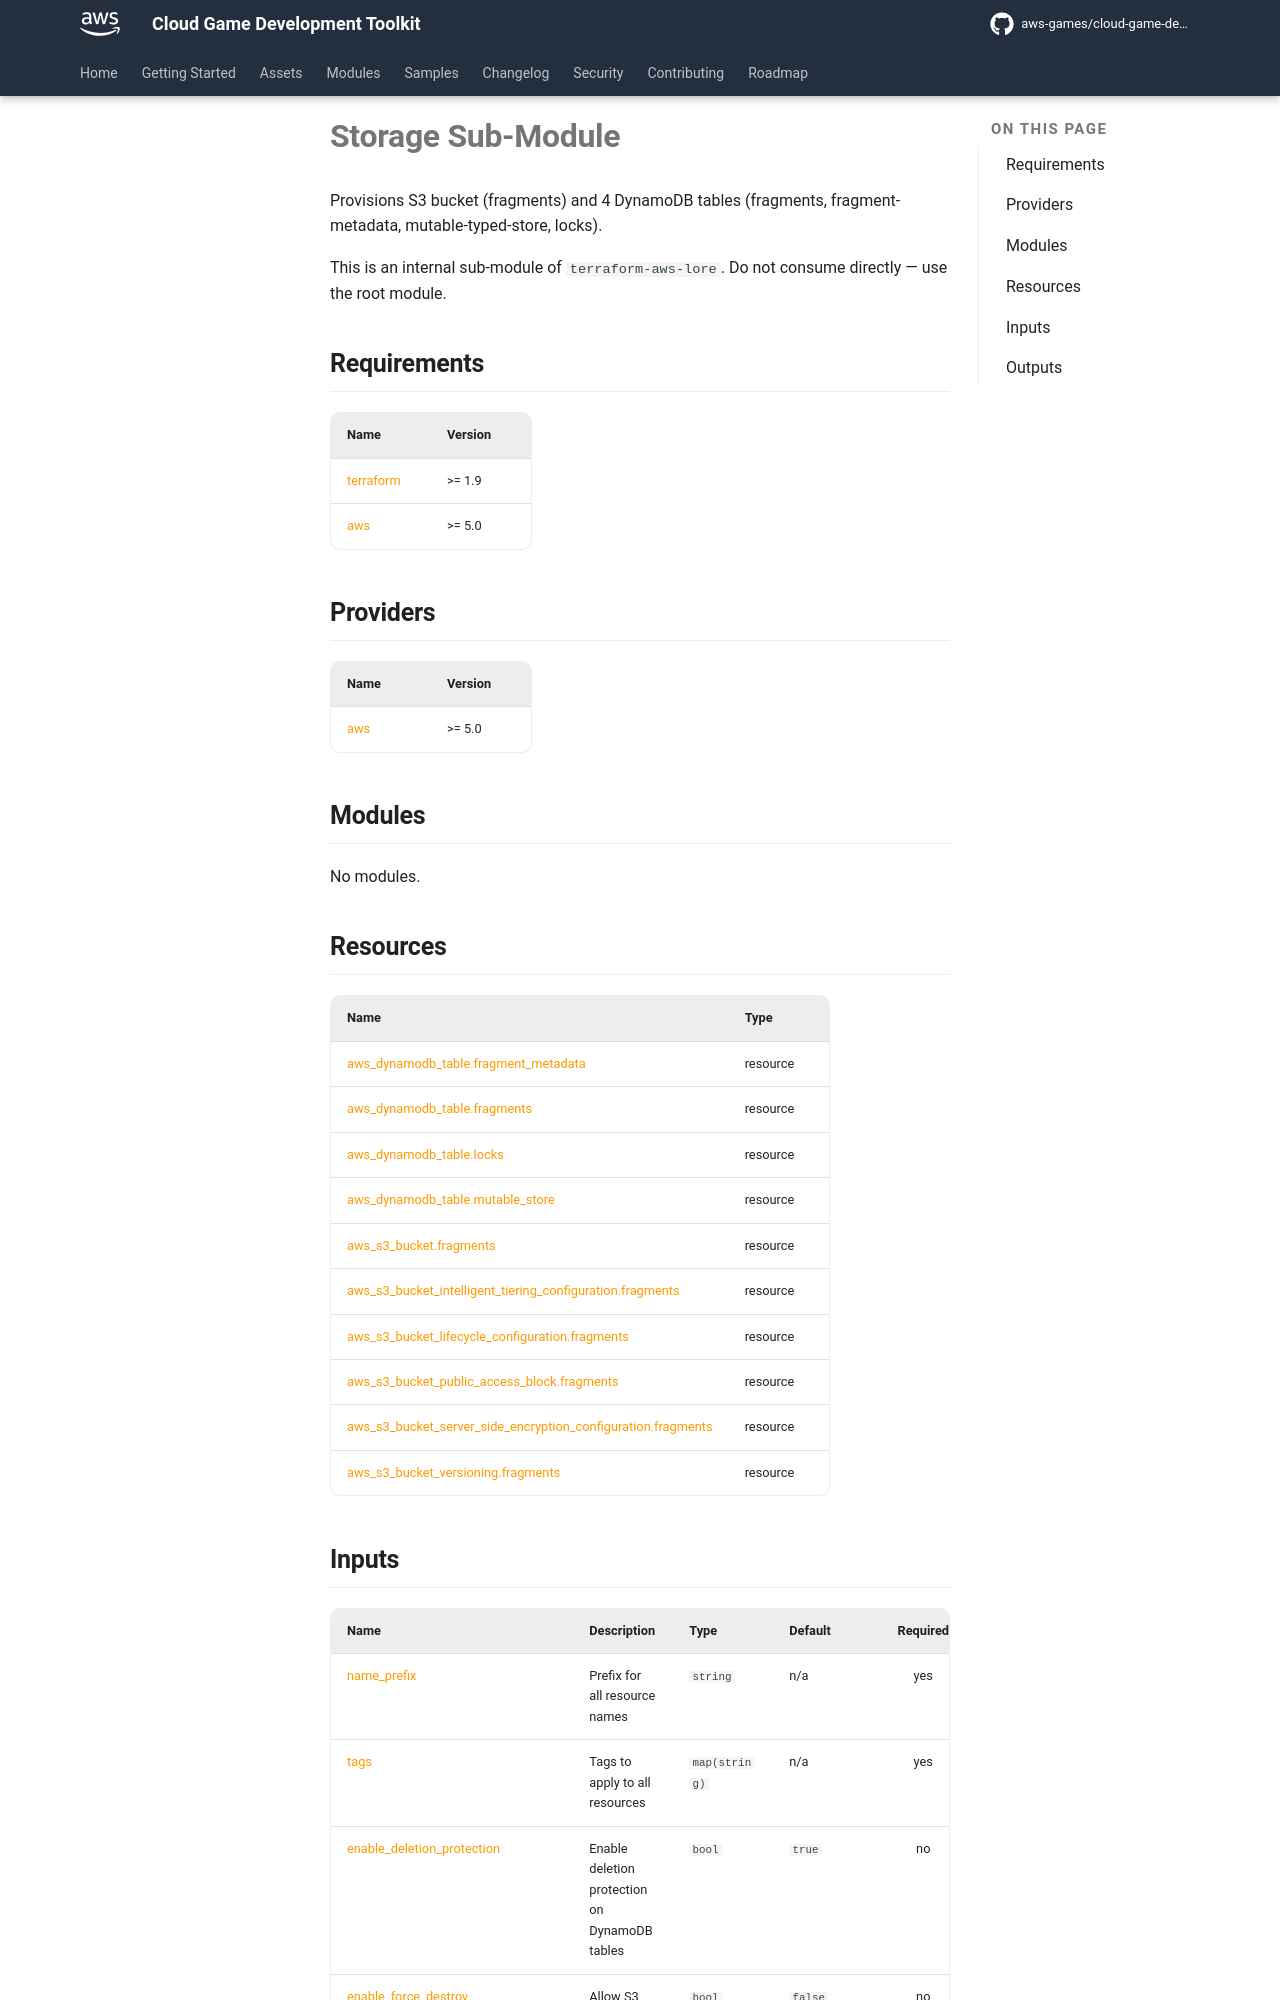

repository: aws-games/cloud-game-development-toolkit · page: preview-pr-671/modules/unreal/lore/modules/storage/index.html · generator: mkdocs

# Storage Sub-Module

Provisions S3 bucket (fragments) and 4 DynamoDB tables (fragments, fragment-metadata, mutable-typed-store, locks).

This is an internal sub-module of `terraform-aws-lore`. Do not consume directly — use the root module.

<!-- BEGIN_TF_DOCS -->
## Requirements

| Name | Version |
|------|---------|
| <a name="requirement_terraform"></a> [terraform](#requirement\_terraform) | >= 1.9 |
| <a name="requirement_aws"></a> [aws](#requirement\_aws) | >= 5.0 |

## Providers

| Name | Version |
|------|---------|
| <a name="provider_aws"></a> [aws](#provider\_aws) | >= 5.0 |

## Modules

No modules.

## Resources

| Name | Type |
|------|------|
| [aws_dynamodb_table.fragment_metadata](https://registry.terraform.io/providers/hashicorp/aws/latest/docs/resources/dynamodb_table) | resource |
| [aws_dynamodb_table.fragments](https://registry.terraform.io/providers/hashicorp/aws/latest/docs/resources/dynamodb_table) | resource |
| [aws_dynamodb_table.locks](https://registry.terraform.io/providers/hashicorp/aws/latest/docs/resources/dynamodb_table) | resource |
| [aws_dynamodb_table.mutable_store](https://registry.terraform.io/providers/hashicorp/aws/latest/docs/resources/dynamodb_table) | resource |
| [aws_s3_bucket.fragments](https://registry.terraform.io/providers/hashicorp/aws/latest/docs/resources/s3_bucket) | resource |
| [aws_s3_bucket_intelligent_tiering_configuration.fragments](https://registry.terraform.io/providers/hashicorp/aws/latest/docs/resources/s3_bucket_intelligent_tiering_configuration) | resource |
| [aws_s3_bucket_lifecycle_configuration.fragments](https://registry.terraform.io/providers/hashicorp/aws/latest/docs/resources/s3_bucket_lifecycle_configuration) | resource |
| [aws_s3_bucket_public_access_block.fragments](https://registry.terraform.io/providers/hashicorp/aws/latest/docs/resources/s3_bucket_public_access_block) | resource |
| [aws_s3_bucket_server_side_encryption_configuration.fragments](https://registry.terraform.io/providers/hashicorp/aws/latest/docs/resources/s3_bucket_server_side_encryption_configuration) | resource |
| [aws_s3_bucket_versioning.fragments](https://registry.terraform.io/providers/hashicorp/aws/latest/docs/resources/s3_bucket_versioning) | resource |
